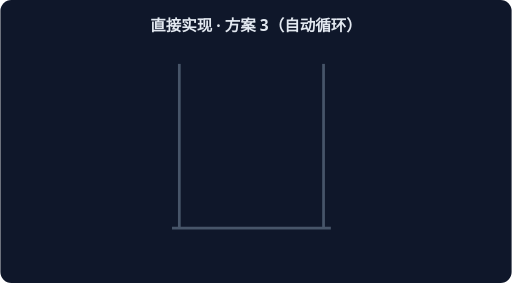
t = 0.00 s
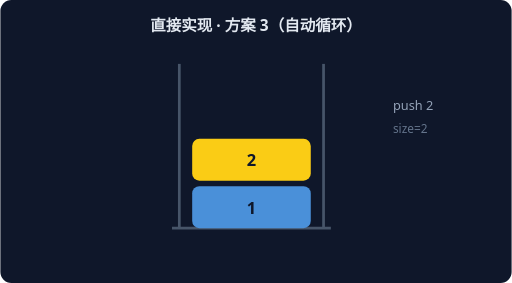
t = 1.67 s
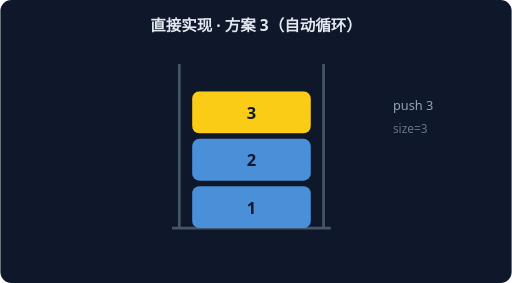
t = 3.33 s
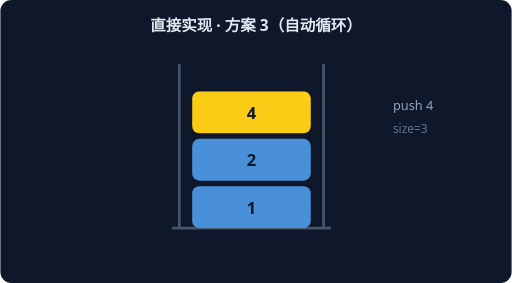
t = 5.00 s
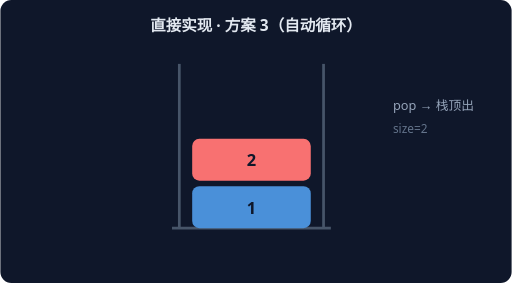
t = 6.67 s
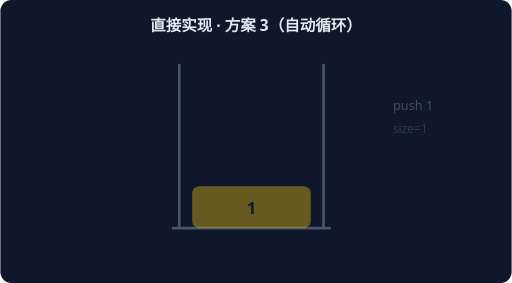
t = 8.33 s

The animated SVG that drew these frames (rendered in a browser with its animation timeline set to each time). Animation: 6 CSS @keyframes rules; frames cover the first 8.33 s, repeats indefinitely.

<svg xmlns="http://www.w3.org/2000/svg" width="560" height="310" viewBox="0 0 560 310" font-family="system-ui,sans-serif">
<rect width="560" height="310" rx="12" fill="#0F172A"/>
<text x="280" y="34" text-anchor="middle" fill="#E2E8F0" font-size="17" font-weight="600">直接实现 · 方案 3（自动循环）</text>
<path d="M 196 250 L 196 70" stroke="#475569" stroke-width="3"/>
<path d="M 354 250 L 354 70" stroke="#475569" stroke-width="3"/>
<path d="M 188 250 L 362 250" stroke="#475569" stroke-width="3"/>
<g style="animation:sk0 7.199999999999999s linear infinite both">
<rect x="210" y="204" width="130" height="46" rx="8" fill="#FACC15"/>
<text x="275" y="234" text-anchor="middle" fill="#0F172A" font-size="18" font-weight="700">1</text>
<text x="430" y="120" fill="#94A3B8" font-size="14">push 1</text>
<text x="430" y="146" fill="#64748B" font-size="13">size=1</text>
</g>
<g style="animation:sk1 7.199999999999999s linear infinite both">
<rect x="210" y="204" width="130" height="46" rx="8" fill="#4A90D9"/>
<text x="275" y="234" text-anchor="middle" fill="#0F172A" font-size="18" font-weight="700">1</text>
<rect x="210" y="152" width="130" height="46" rx="8" fill="#FACC15"/>
<text x="275" y="182" text-anchor="middle" fill="#0F172A" font-size="18" font-weight="700">2</text>
<text x="430" y="120" fill="#94A3B8" font-size="14">push 2</text>
<text x="430" y="146" fill="#64748B" font-size="13">size=2</text>
</g>
<g style="animation:sk2 7.199999999999999s linear infinite both">
<rect x="210" y="204" width="130" height="46" rx="8" fill="#4A90D9"/>
<text x="275" y="234" text-anchor="middle" fill="#0F172A" font-size="18" font-weight="700">1</text>
<rect x="210" y="152" width="130" height="46" rx="8" fill="#4A90D9"/>
<text x="275" y="182" text-anchor="middle" fill="#0F172A" font-size="18" font-weight="700">2</text>
<rect x="210" y="100" width="130" height="46" rx="8" fill="#FACC15"/>
<text x="275" y="130" text-anchor="middle" fill="#0F172A" font-size="18" font-weight="700">3</text>
<text x="430" y="120" fill="#94A3B8" font-size="14">push 3</text>
<text x="430" y="146" fill="#64748B" font-size="13">size=3</text>
</g>
<g style="animation:sk3 7.199999999999999s linear infinite both">
<rect x="210" y="204" width="130" height="46" rx="8" fill="#4A90D9"/>
<text x="275" y="234" text-anchor="middle" fill="#0F172A" font-size="18" font-weight="700">1</text>
<rect x="210" y="152" width="130" height="46" rx="8" fill="#F87171"/>
<text x="275" y="182" text-anchor="middle" fill="#0F172A" font-size="18" font-weight="700">2</text>
<text x="430" y="120" fill="#94A3B8" font-size="14">pop → 栈顶出</text>
<text x="430" y="146" fill="#64748B" font-size="13">size=2</text>
</g>
<g style="animation:sk4 7.199999999999999s linear infinite both">
<rect x="210" y="204" width="130" height="46" rx="8" fill="#4A90D9"/>
<text x="275" y="234" text-anchor="middle" fill="#0F172A" font-size="18" font-weight="700">1</text>
<rect x="210" y="152" width="130" height="46" rx="8" fill="#4A90D9"/>
<text x="275" y="182" text-anchor="middle" fill="#0F172A" font-size="18" font-weight="700">2</text>
<rect x="210" y="100" width="130" height="46" rx="8" fill="#FACC15"/>
<text x="275" y="130" text-anchor="middle" fill="#0F172A" font-size="18" font-weight="700">4</text>
<text x="430" y="120" fill="#94A3B8" font-size="14">push 4</text>
<text x="430" y="146" fill="#64748B" font-size="13">size=3</text>
</g>
<g style="animation:sk5 7.199999999999999s linear infinite both">
<rect x="210" y="204" width="130" height="46" rx="8" fill="#4A90D9"/>
<text x="275" y="234" text-anchor="middle" fill="#0F172A" font-size="18" font-weight="700">1</text>
<rect x="210" y="152" width="130" height="46" rx="8" fill="#F87171"/>
<text x="275" y="182" text-anchor="middle" fill="#0F172A" font-size="18" font-weight="700">2</text>
<text x="430" y="120" fill="#94A3B8" font-size="14">pop → 栈顶出</text>
<text x="430" y="146" fill="#64748B" font-size="13">size=2</text>
</g>
<style>
.sk0{opacity:0} @keyframes sk0{0%{opacity:0}0.00%{opacity:0}2.50%{opacity:1}14.17%{opacity:1}16.67%{opacity:0}100%{opacity:0}}
.sk1{opacity:0} @keyframes sk1{0%{opacity:0}16.67%{opacity:0}19.17%{opacity:1}30.83%{opacity:1}33.33%{opacity:0}100%{opacity:0}}
.sk2{opacity:0} @keyframes sk2{0%{opacity:0}33.33%{opacity:0}35.83%{opacity:1}47.50%{opacity:1}50.00%{opacity:0}100%{opacity:0}}
.sk3{opacity:0} @keyframes sk3{0%{opacity:0}50.00%{opacity:0}52.50%{opacity:1}64.17%{opacity:1}66.67%{opacity:0}100%{opacity:0}}
.sk4{opacity:0} @keyframes sk4{0%{opacity:0}66.67%{opacity:0}69.17%{opacity:1}80.83%{opacity:1}83.33%{opacity:0}100%{opacity:0}}
.sk5{opacity:0} @keyframes sk5{0%{opacity:0}83.33%{opacity:0}85.83%{opacity:1}97.50%{opacity:1}100.00%{opacity:0}100%{opacity:0}}
</style></svg>
